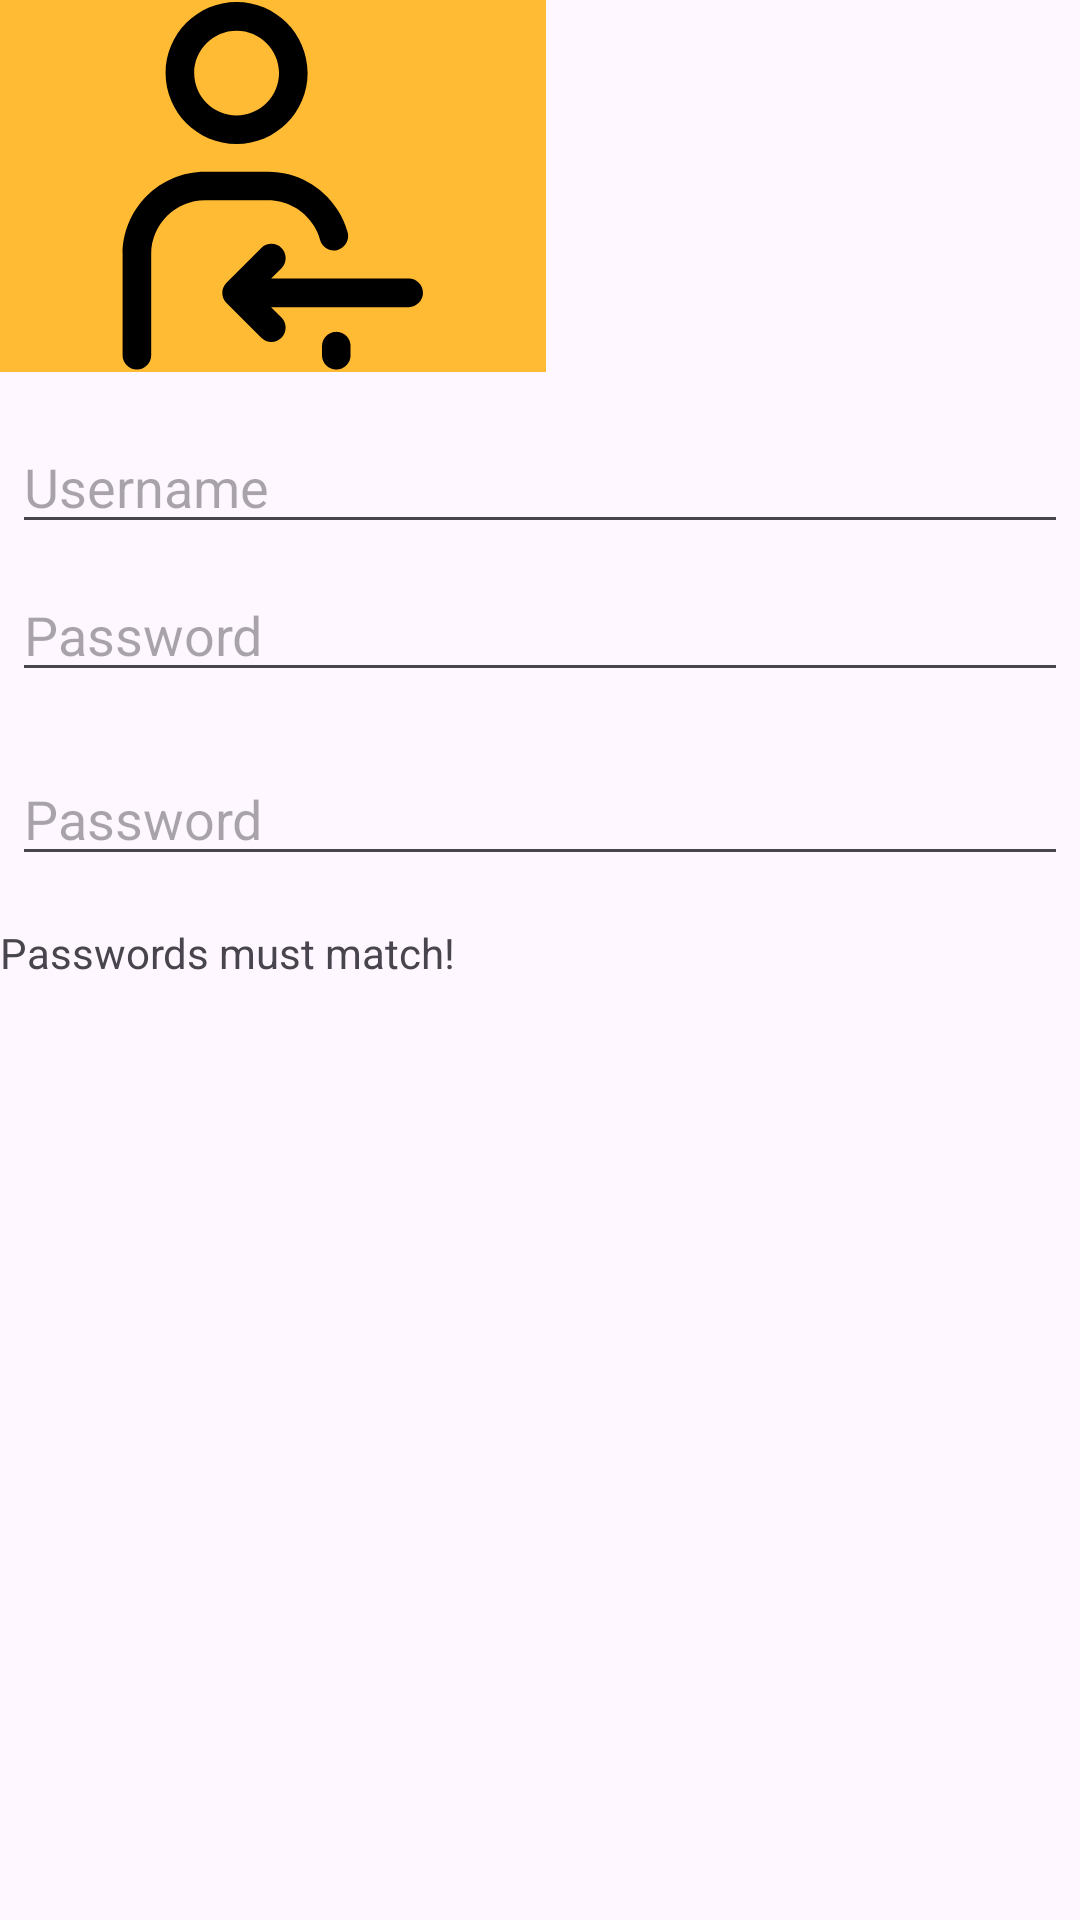

The Android layout XML behind this screen, and the referenced resources:
<!-- AndroidManifest.xml: application theme Theme.Acarpio_Dialog -->
<!-- res/layout/dialog_signin.xml -->
<LinearLayout xmlns:android="http://schemas.android.com/apk/res/android"
    android:orientation="vertical"
    android:layout_width="wrap_content"
    android:layout_height="wrap_content">

    <ImageView
        android:layout_width="182dp"
        android:layout_height="wrap_content"
        android:background="#FFFFBB33"
        android:contentDescription="@string/app_name"
        android:scaleType="center"
        android:src="@drawable/login" />
    <EditText
        android:id="@+id/username"
        android:inputType="textEmailAddress"
        android:layout_width="match_parent"
        android:layout_height="wrap_content"
        android:layout_marginTop="16dp"
        android:layout_marginLeft="4dp"
        android:layout_marginRight="4dp"
        android:layout_marginBottom="4dp"
        android:hint="Username" />
    <EditText
        android:id="@+id/password"
        android:inputType="textPassword"
        android:layout_width="match_parent"
        android:layout_height="wrap_content"
        android:layout_marginTop="4dp"
        android:layout_marginLeft="4dp"
        android:layout_marginRight="4dp"
        android:layout_marginBottom="16dp"
        android:fontFamily="sans-serif"
        android:hint="Password"/>

    <EditText
        android:id="@+id/password2"
        android:layout_width="match_parent"
        android:layout_height="wrap_content"
        android:layout_marginLeft="4dp"
        android:layout_marginTop="4dp"
        android:layout_marginRight="4dp"
        android:layout_marginBottom="16dp"
        android:fontFamily="sans-serif"
        android:hint="Password"
        android:inputType="textPassword" />

    <TextView
        android:id="@+id/infoTextView"
        android:layout_width="match_parent"
        android:layout_height="wrap_content"
        android:text="Passwords must match!" />
</LinearLayout>
<!-- resources referenced by this layout -->
<resources>
  <!-- drawable login: vector/xml drawable (drawable, 2306 chars, omitted) -->
  <string name="app_name">acarpio_Dialog</string>
  <style name="Theme.Acarpio_Dialog" parent="Base.Theme.Acarpio_Dialog" />
  <style name="Base.Theme.Acarpio_Dialog" parent="Theme.Material3.DayNight.NoActionBar">
          
          
      </style>
</resources>
